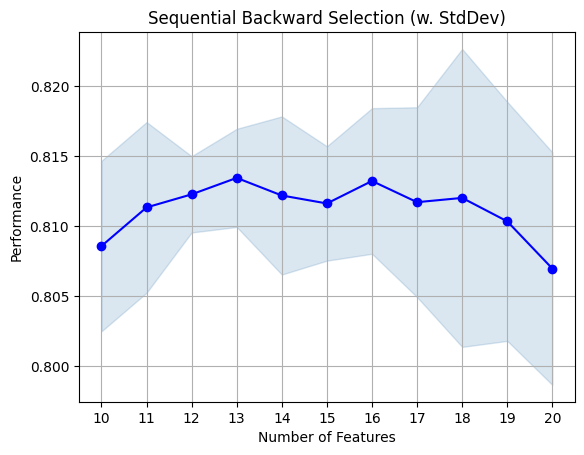

The table this chart was drawn from, first rows:
feature_idx, cv_scores, avg_score, feature_names, ci_bound, std_dev, std_err
(0, 1, 2, 3, 4, 5, 6, 7, 8, 9, 10, 11, 1…, [0.80197374 0.80558933 0.79942268 0.8208…, 0.807, ('total_charges', 'monthly_charges', 'ty…, 0.01331, 0.008304, 0.004794
(0, 1, 2, 3, 4, 5, 6, 7, 8, 9, 10, 11, 1…, [0.80082386 0.80683614 0.80959499 0.8240…, 0.8103, ('total_charges', 'monthly_charges', 'ty…, 0.01368, 0.008535, 0.004927
(0, 1, 2, 3, 4, 5, 6, 7, 8, 9, 10, 11, 1…, [0.79889564 0.81973595 0.80452135 0.8248…, 0.812, ('total_charges', 'monthly_charges', 'ty…, 0.01705, 0.01064, 0.006141
(0, 1, 2, 3, 4, 5, 6, 7, 8, 10, 11, 12, …, [0.80599025 0.82053044 0.80429013 0.8159…, 0.8117, ('total_charges', 'monthly_charges', 'ty…, 0.01086, 0.006777, 0.003912
(0, 1, 2, 3, 4, 5, 6, 8, 10, 11, 12, 14,…, [0.80699915 0.82128675 0.81339175 0.8111…, 0.8132, ('total_charges', 'monthly_charges', 'ty…, 0.008331, 0.005197, 0.003001
(0, 1, 2, 3, 4, 5, 6, 8, 10, 11, 14, 15,…, [0.80592563 0.81574735 0.80953314 0.8152…, 0.8116, ('total_charges', 'monthly_charges', 'ty…, 0.006545, 0.004083, 0.002357
(0, 1, 2, 3, 4, 5, 6, 8, 10, 11, 14, 15,…, [0.80312362 0.81331835 0.81357585 0.8186…, 0.8122, ('total_charges', 'monthly_charges', 'ty…, 0.009047, 0.005644, 0.003259
(0, 1, 2, 3, 4, 5, 6, 8, 10, 14, 15, 18,…, [0.81122125 0.81854348 0.80934462 0.8146…, 0.8134, ('total_charges', 'monthly_charges', 'ty…, 0.005616, 0.003503, 0.002023
(0, 1, 2, 4, 5, 6, 8, 10, 14, 15, 18, 19…, [0.81005081 0.81555497 0.80912518 0.8142…, 0.8123, ('total_charges', 'monthly_charges', 'ty…, 0.004365, 0.002723, 0.001572
(0, 1, 2, 4, 5, 6, 8, 10, 14, 15, 19), [0.81772697 0.8016066  0.81101178 0.8149…, 0.8113, ('total_charges', 'monthly_charges', 'ty…, 0.009769, 0.006094, 0.003518
(0, 1, 2, 4, 5, 8, 10, 14, 15, 19), [0.80784944 0.803316   0.80437997 0.8186…, 0.8086, ('total_charges', 'monthly_charges', 'ty…, 0.009759, 0.006088, 0.003515
